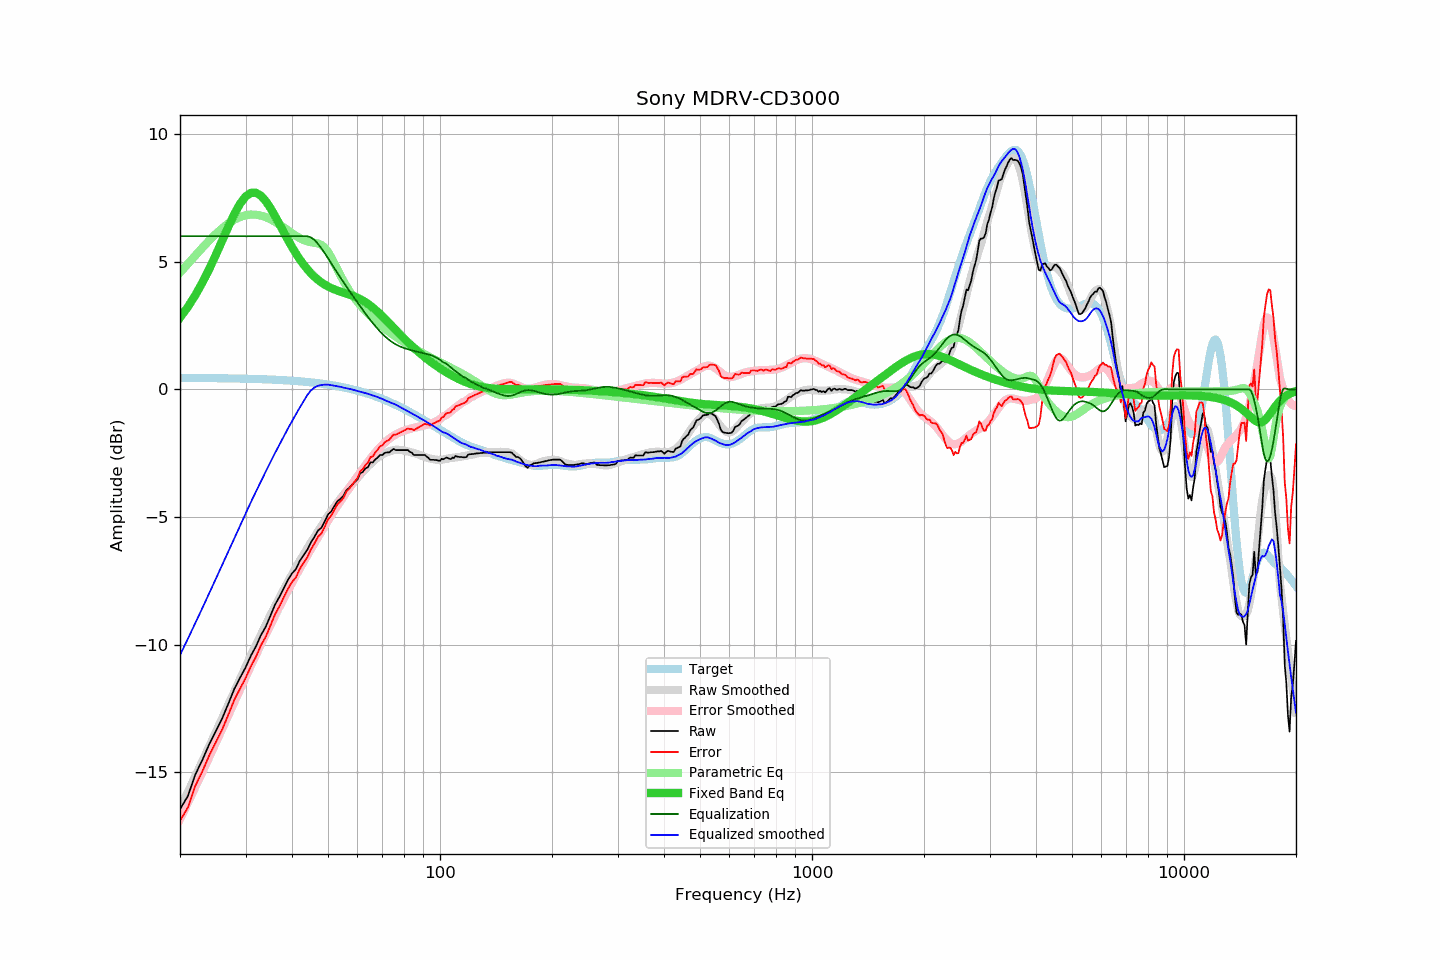

The table this chart was drawn from, first rows:
frequency, raw, error, smoothed, error_smoothed, equalization, parametric_eq, equalized_raw, equalized_smoothed, target
20, -16.45, -16.90, -16.41, -16.83, 6.00, 2.81, -10.45, -10.41, 0.45
21, -15.93, -16.38, -15.77, -16.19, 6.00, 3.23, -9.93, -9.77, 0.45
22, -15.08, -15.52, -15.15, -15.57, 6.00, 3.69, -9.08, -9.15, 0.45
23, -14.50, -14.94, -14.55, -14.97, 6.00, 4.20, -8.50, -8.55, 0.44
24, -13.88, -14.32, -13.97, -14.39, 6.00, 4.73, -7.88, -7.97, 0.44
25, -13.37, -13.81, -13.40, -13.82, 6.00, 5.29, -7.37, -7.40, 0.44
26, -12.87, -13.30, -12.86, -13.28, 6.00, 5.85, -6.87, -6.86, 0.43
27, -12.30, -12.73, -12.33, -12.75, 6.00, 6.39, -6.30, -6.33, 0.43
28, -11.73, -12.16, -11.83, -12.24, 6.00, 6.87, -5.73, -5.83, 0.43
29, -11.30, -11.72, -11.34, -11.75, 6.00, 7.27, -5.30, -5.34, 0.42
30, -10.90, -11.32, -10.87, -11.28, 6.00, 7.55, -4.90, -4.87, 0.42
31, -10.44, -10.85, -10.42, -10.83, 6.00, 7.70, -4.44, -4.42, 0.41
32, -10.07, -10.48, -10.01, -10.40, 6.00, 7.70, -4.07, -4.01, 0.41
33, -9.63, -10.03, -9.61, -9.99, 6.00, 7.59, -3.63, -3.61, 0.40
34, -9.30, -9.69, -9.22, -9.60, 6.00, 7.38, -3.30, -3.22, 0.39
35, -8.87, -9.26, -8.85, -9.22, 6.00, 7.10, -2.87, -2.85, 0.39
36, -8.44, -8.82, -8.50, -8.86, 6.00, 6.80, -2.44, -2.50, 0.38
37, -8.13, -8.50, -8.17, -8.52, 6.00, 6.48, -2.13, -2.17, 0.37
38, -7.80, -8.16, -7.85, -8.19, 6.00, 6.16, -1.80, -1.85, 0.36
39, -7.47, -7.82, -7.54, -7.88, 6.00, 5.86, -1.47, -1.54, 0.35
40, -7.21, -7.55, -7.25, -7.58, 6.00, 5.58, -1.21, -1.25, 0.34
41, -7.04, -7.37, -6.97, -7.29, 6.00, 5.32, -1.04, -0.97, 0.33
42, -6.71, -7.02, -6.71, -7.01, 6.00, 5.09, -0.71, -0.71, 0.32
43, -6.49, -6.79, -6.46, -6.75, 6.00, 4.88, -0.49, -0.46, 0.30
44, -6.28, -6.57, -6.22, -6.50, 6.00, 4.70, -0.28, -0.22, 0.29
45, -5.99, -6.26, -5.99, -6.25, 5.95, 4.54, -0.04, -0.04, 0.27
46, -5.77, -6.03, -5.77, -6.02, 5.85, 4.41, 0.08, 0.08, 0.26
47, -5.53, -5.77, -5.56, -5.79, 5.70, 4.29, 0.17, 0.14, 0.24
48, -5.42, -5.64, -5.35, -5.57, 5.52, 4.19, 0.10, 0.17, 0.23
49, -5.17, -5.38, -5.15, -5.35, 5.34, 4.10, 0.17, 0.19, 0.21
50, -4.90, -5.09, -4.95, -5.14, 5.14, 4.03, 0.24, 0.19, 0.19
51, -4.78, -4.95, -4.77, -4.94, 4.94, 3.97, 0.16, 0.17, 0.17
52, -4.57, -4.72, -4.60, -4.74, 4.74, 3.92, 0.18, 0.14, 0.15
53, -4.38, -4.51, -4.44, -4.56, 4.56, 3.87, 0.18, 0.12, 0.13
54, -4.29, -4.39, -4.28, -4.38, 4.38, 3.83, 0.09, 0.10, 0.10
55, -4.17, -4.25, -4.13, -4.20, 4.20, 3.79, 0.03, 0.07, 0.08
56, -3.95, -4.01, -3.98, -4.03, 4.03, 3.75, 0.08, 0.05, 0.06
57, -3.86, -3.89, -3.85, -3.87, 3.87, 3.72, 0.01, 0.02, 0.03
58, -3.74, -3.74, -3.71, -3.71, 3.71, 3.68, -0.03, -0.00, 0.00
59, -3.63, -3.61, -3.59, -3.55, 3.55, 3.63, -0.08, -0.03, -0.02
60, -3.53, -3.48, -3.47, -3.40, 3.40, 3.59, -0.13, -0.06, -0.05
61, -3.29, -3.21, -3.35, -3.26, 3.26, 3.54, -0.03, -0.09, -0.08
62, -3.24, -3.13, -3.23, -3.11, 3.11, 3.48, -0.13, -0.12, -0.11
63, -3.10, -2.96, -3.12, -2.98, 2.98, 3.42, -0.12, -0.15, -0.14
64, -3.05, -2.88, -3.01, -2.84, 2.84, 3.35, -0.21, -0.17, -0.17
65, -2.86, -2.66, -2.92, -2.71, 2.71, 3.28, -0.15, -0.21, -0.20
66, -2.86, -2.62, -2.83, -2.59, 2.59, 3.20, -0.27, -0.24, -0.24
67, -2.74, -2.47, -2.75, -2.48, 2.48, 3.12, -0.26, -0.27, -0.27
68, -2.67, -2.36, -2.67, -2.37, 2.37, 3.04, -0.30, -0.30, -0.31
69, -2.57, -2.23, -2.60, -2.27, 2.27, 2.95, -0.30, -0.34, -0.34
70, -2.57, -2.19, -2.55, -2.17, 2.17, 2.86, -0.40, -0.38, -0.38
71, -2.49, -2.08, -2.51, -2.09, 2.09, 2.77, -0.40, -0.42, -0.41
72, -2.47, -2.02, -2.46, -2.01, 2.01, 2.68, -0.46, -0.45, -0.45
73, -2.47, -1.98, -2.43, -1.94, 1.94, 2.59, -0.53, -0.49, -0.49
74, -2.40, -1.87, -2.40, -1.87, 1.87, 2.51, -0.53, -0.53, -0.53
75, -2.33, -1.76, -2.38, -1.82, 1.82, 2.42, -0.51, -0.56, -0.57
76, -2.38, -1.77, -2.37, -1.77, 1.77, 2.33, -0.61, -0.60, -0.60
77, -2.38, -1.73, -2.36, -1.72, 1.72, 2.24, -0.66, -0.64, -0.64
78, -2.38, -1.69, -2.37, -1.68, 1.68, 2.16, -0.70, -0.69, -0.68
79, -2.38, -1.65, -2.38, -1.65, 1.65, 2.08, -0.73, -0.73, -0.72
... 553 more rows
